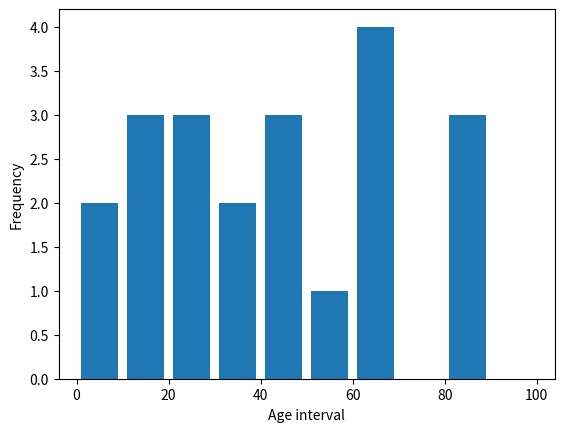

Source code (Python):
import matplotlib
import matplotlib.pyplot as plt 

ages = [22,55,36,45,21,67,45,23,89,11,33,67,88,67,89,12,6,9,48,68,18]
bins = [0,10,20,30,40,50,60,70,80,90,100]

plt.hist(ages,bins,histtype="bar",rwidth=0.8)
plt.xlabel("Age interval")
plt.ylabel("Frequency")
plt.show()
